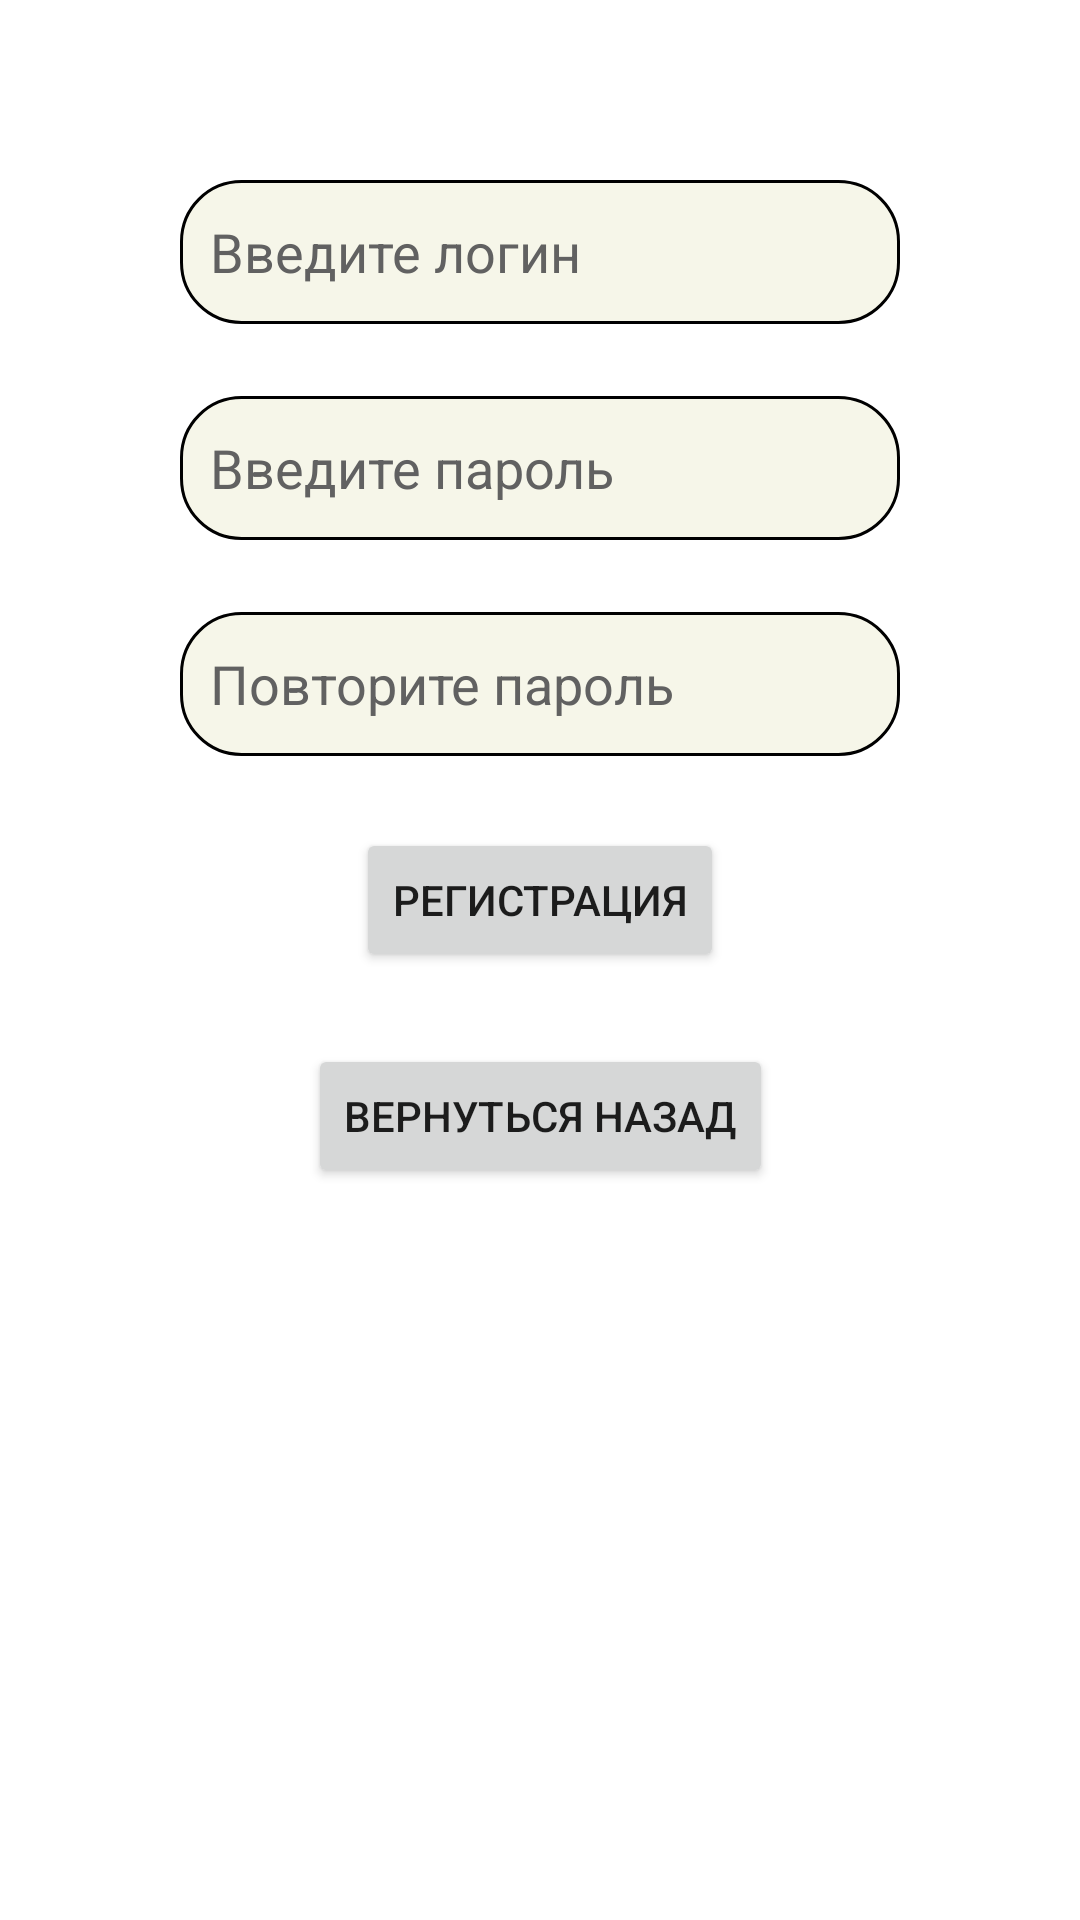

Write the Android layout XML for this screen, with the resource values it uses.
<!-- AndroidManifest.xml: application theme Theme.CarAssistant -->
<!-- res/layout/fragment_registation.xml -->
<androidx.constraintlayout.widget.ConstraintLayout xmlns:android="http://schemas.android.com/apk/res/android"
    xmlns:app="http://schemas.android.com/apk/res-auto"
    xmlns:tools="http://schemas.android.com/tools"
    android:layout_width="match_parent"
    android:layout_height="match_parent"
    tools:context=".ui.view.RegistrationFragment">

    <EditText
        android:id="@+id/et_input_login_registration"
        android:layout_width="240dp"
        android:layout_height="48dp"
        android:background="@drawable/default_border_white"
        android:maxLength="20"
        android:maxLines="1"
        android:padding="10dp"
        android:scrollbars="horizontal"
        android:textColor="@color/black"
        android:textColorHint="#616161"
        android:layout_marginTop="60dp"
        android:hint="@string/input_login"
        app:layout_constraintEnd_toEndOf="parent"
        app:layout_constraintStart_toStartOf="parent"
        app:layout_constraintTop_toTopOf="parent"
        android:inputType="textEmailAddress"
        android:importantForAutofill="no" />

    <EditText
        android:id="@+id/et_input_password_registration"
        android:layout_width="240dp"
        android:layout_height="48dp"
        android:background="@drawable/default_border_white"
        android:maxLength="20"
        android:maxLines="1"
        android:padding="10dp"
        android:scrollbars="horizontal"
        android:textColor="@color/black"
        android:textColorHint="#616161"
        android:layout_marginTop="24dp"
        android:hint="@string/input_password"
        app:layout_constraintEnd_toEndOf="parent"
        app:layout_constraintStart_toStartOf="parent"
        app:layout_constraintTop_toBottomOf="@+id/et_input_login_registration"
        android:importantForAutofill="no"
        android:inputType="textPassword" />

    <EditText
        android:id="@+id/et_input_password_again_registration"
        android:layout_width="240dp"
        android:layout_height="48dp"
        android:background="@drawable/default_border_white"
        android:maxLength="20"
        android:maxLines="1"
        android:padding="10dp"
        android:scrollbars="horizontal"
        android:textColor="@color/black"
        android:textColorHint="#616161"
        android:layout_marginTop="24dp"
        android:hint="@string/input_again_password"
        app:layout_constraintEnd_toEndOf="parent"
        app:layout_constraintStart_toStartOf="parent"
        app:layout_constraintTop_toBottomOf="@+id/et_input_password_registration"
        android:importantForAutofill="no"
        android:inputType="textPassword" />

    <Button
        android:id="@+id/btn_registration"
        android:layout_width="wrap_content"
        android:layout_height="wrap_content"
        android:layout_marginTop="24dp"
        android:text="@string/registration"
        app:layout_constraintEnd_toEndOf="parent"
        app:layout_constraintStart_toStartOf="parent"
        app:layout_constraintTop_toBottomOf="@+id/et_input_password_again_registration" />

    <Button
        android:id="@+id/btn_go_back_to_login"
        android:layout_width="wrap_content"
        android:layout_height="wrap_content"
        android:layout_marginTop="24dp"
        android:text="@string/go_back"
        app:layout_constraintEnd_toEndOf="parent"
        app:layout_constraintStart_toStartOf="parent"
        app:layout_constraintTop_toBottomOf="@+id/btn_registration" />

    <View
        android:elevation="2dp"
        android:id="@+id/dark_overlay"
        android:layout_width="match_parent"
        android:layout_height="match_parent"
        android:background="#80000000"
        android:visibility="gone"
        android:clickable="true"/>

    <ProgressBar
        android:id="@+id/progress_bar"
        android:visibility="gone"
        app:layout_constraintTop_toTopOf="parent"
        app:layout_constraintEnd_toEndOf="parent"
        app:layout_constraintStart_toStartOf="parent"
        app:layout_constraintBottom_toBottomOf="parent"
        android:layout_width="wrap_content"
        android:layout_height="wrap_content"
        android:elevation="2dp"
        />


</androidx.constraintlayout.widget.ConstraintLayout>
<!-- resources referenced by this layout -->
<resources>
  <color name="black">#FF000000</color>
  <!-- drawable default_border_white (drawable) -->
  <?xml version="1.0" encoding="utf-8"?>
  <shape xmlns:android="http://schemas.android.com/apk/res/android"
      android:shape="rectangle">
  
      <solid android:color="#F6F6E9"/>
  
      <stroke
          android:width="1dp"
          android:color="@color/black"
          />
  
      <corners
          android:radius="20dp"
          />
  
  
  </shape>
  <string name="go_back">Вернуться назад</string>
  <string name="input_again_password">Повторите пароль</string>
  <string name="input_login">Введите логин</string>
  <string name="input_password">Введите пароль</string>
  <string name="registration">Регистрация</string>
  <style name="Theme.CarAssistant" parent="Theme.MaterialComponents.Light.NoActionBar">
          
          <item name="colorPrimary">@color/purple_500</item>
          <item name="colorPrimaryVariant">@color/purple_700</item>
          <item name="colorOnPrimary">@color/white</item>
          
          <item name="colorSecondary">@color/teal_200</item>
          <item name="colorSecondaryVariant">@color/teal_700</item>
          <item name="colorOnSecondary">@color/black</item>
          
          <item name="android:statusBarColor">?attr/colorPrimaryVariant</item>
          
      </style>
  <color name="purple_500">#FF6200EE</color>
  <color name="purple_700">#FF3700B3</color>
  <color name="white">#FFFFFFFF</color>
  <color name="teal_200">#FF03DAC5</color>
  <color name="teal_700">#FF018786</color>
</resources>
